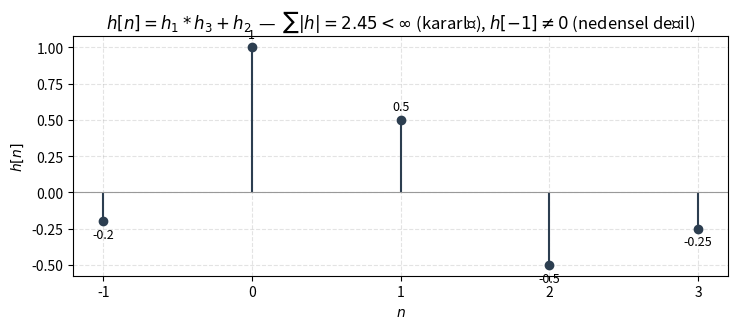

Reproduce this figure in Python. (Note: this script raises an exception after producing the figure.)
import numpy as np
import matplotlib.pyplot as plt

# Final S1: h1=delta[n]+0.5delta[n-1], h3=delta[n]-0.5delta[n-2] (seri, ust kol)
#           h2=-0.2delta[n+1] (paralel, alt kol).  h = h1*h3 + h2
h1 = np.array([1.0, 0.5])          # n=0,1
h3 = np.array([1.0, 0.0, -0.5])    # n=0,1,2
hu = np.convolve(h1, h3)           # n=0..3 -> {1,0.5,-0.5,-0.25}
n = np.arange(-1, 4)
h = np.zeros_like(n, dtype=float)
h[n == -1] = -0.2                  # h2
for k in range(len(hu)):
    h[n == k] += hu[k]

fig, ax = plt.subplots(figsize=(7.4, 3.4))
ax.stem(n, h, basefmt=" ", linefmt="#2c3e50", markerfmt="o")
ax.set_title(r"$h[n]=h_1*h_3+h_2$  —  $\sum|h|=2.45<\infty$ (kararlı), $h[-1]\neq0$ (nedensel değil)")
ax.set_xlabel(r"$n$"); ax.set_ylabel(r"$h[n]$")
ax.set_xticks(n)
ax.axhline(0, color="0.6", lw=0.8); ax.grid(True, ls="--", alpha=0.35)
for xi, yi in zip(n, h):
    if yi != 0:
        ax.annotate(f"{yi:g}", (xi, yi), textcoords="offset points",
                    xytext=(0, 7 if yi > 0 else -12), ha="center", fontsize=9)
fig.tight_layout()
fig.savefig("../ssi-f-s1-h.png", dpi=130, bbox_inches="tight")
